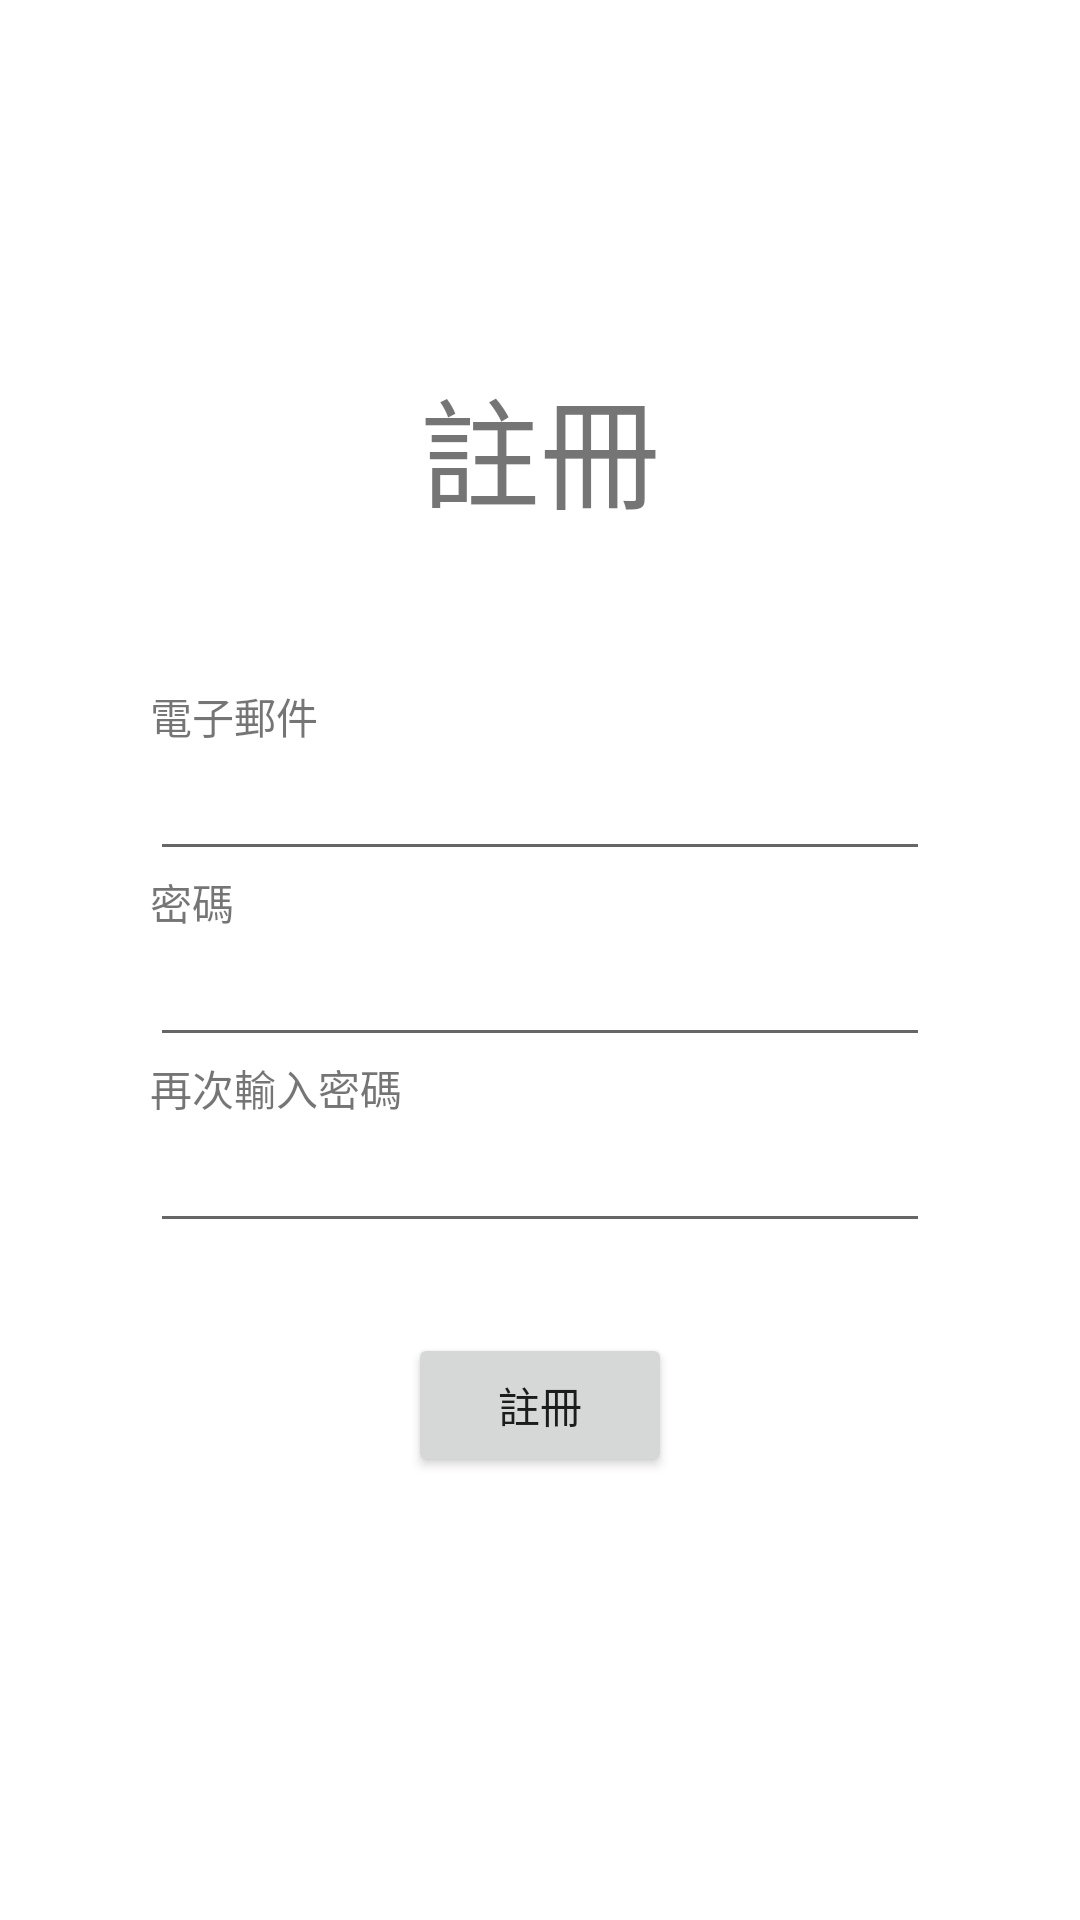

Produce the Android XML layout that renders to this screen, including the resource entries it uses.
<!-- AndroidManifest.xml: application theme Theme.KingOfVocabulary -->
<!-- res/layout/layout_register.xml -->
<?xml version="1.0" encoding="utf-8"?>
<LinearLayout xmlns:android="http://schemas.android.com/apk/res/android"
    xmlns:app="http://schemas.android.com/apk/res-auto"
    android:layout_width="match_parent"
    android:layout_height="match_parent"
    android:gravity="top"
    android:orientation="vertical">

    <ImageView
        android:id="@+id/imageView"
        android:layout_width="match_parent"
        android:layout_height="80dp"
        android:layout_marginVertical="20dp"
        app:srcCompat="@drawable/ic__account" />

    <TextView
        android:id="@+id/textView3"
        android:layout_width="match_parent"
        android:layout_height="wrap_content"
        android:text="@string/String_register"
        android:textAlignment="center"
        android:textSize="40dp" />

    <LinearLayout
        android:layout_width="match_parent"
        android:layout_height="wrap_content"
        android:gravity="center"
        android:orientation="vertical"
        android:padding="50dp"
        app:layout_constraintBottom_toBottomOf="parent"
        app:layout_constraintTop_toTopOf="parent">

        <TextView
            android:id="@+id/textView"
            android:layout_width="match_parent"
            android:layout_height="wrap_content"
            android:text="@string/String_email" />

        <EditText
            android:id="@+id/edt_registerEmail_ID"
            android:layout_width="match_parent"
            android:layout_height="wrap_content"
            android:ems="10"
            android:inputType="textEmailAddress" />

        <TextView
            android:id="@+id/textView2"
            android:layout_width="match_parent"
            android:layout_height="wrap_content"
            android:text="@string/String_Password" />

        <EditText
            android:id="@+id/edt_registerPassword_ID"
            android:layout_width="match_parent"
            android:layout_height="wrap_content"
            android:ems="10"
            android:inputType="textPassword" />

        <TextView
            android:id="@+id/textView4"
            android:layout_width="match_parent"
            android:layout_height="wrap_content"
            android:text="再次輸入密碼" />

        <EditText
            android:id="@+id/edt_registerPasswordAgain_ID"
            android:layout_width="match_parent"
            android:layout_height="wrap_content"
            android:ems="10"
            android:inputType="textPassword" />

        <Button
            android:id="@+id/btn_sendRegister_ID"
            android:layout_width="wrap_content"
            android:layout_height="wrap_content"
            android:layout_marginTop="30dp"
            android:text="@string/String_register" />


    </LinearLayout>
</LinearLayout>
<!-- resources referenced by this layout -->
<resources>
  <string name="String_Password">密碼</string>
  <string name="String_email">電子郵件</string>
  <string name="String_register">註冊</string>
  <style name="Theme.KingOfVocabulary" parent="Theme.MaterialComponents.DayNight.DarkActionBar">
          
          <item name="colorPrimary">#0D4C92</item>
          <item name="colorPrimaryVariant">@color/purple_700</item>
          <item name="colorOnPrimary">@color/white</item>
          
          <item name="colorSecondary">@color/teal_200</item>
          <item name="colorSecondaryVariant">@color/teal_700</item>
          <item name="colorOnSecondary">@color/black</item>
          
          <item name="android:statusBarColor">?attr/colorPrimaryVariant</item>
          
      </style>
  <color name="purple_700">#FF3700B3</color>
  <color name="white">#FFFFFFFF</color>
  <color name="teal_200">#FF03DAC5</color>
  <color name="teal_700">#FF018786</color>
  <color name="black">#FF000000</color>
</resources>
